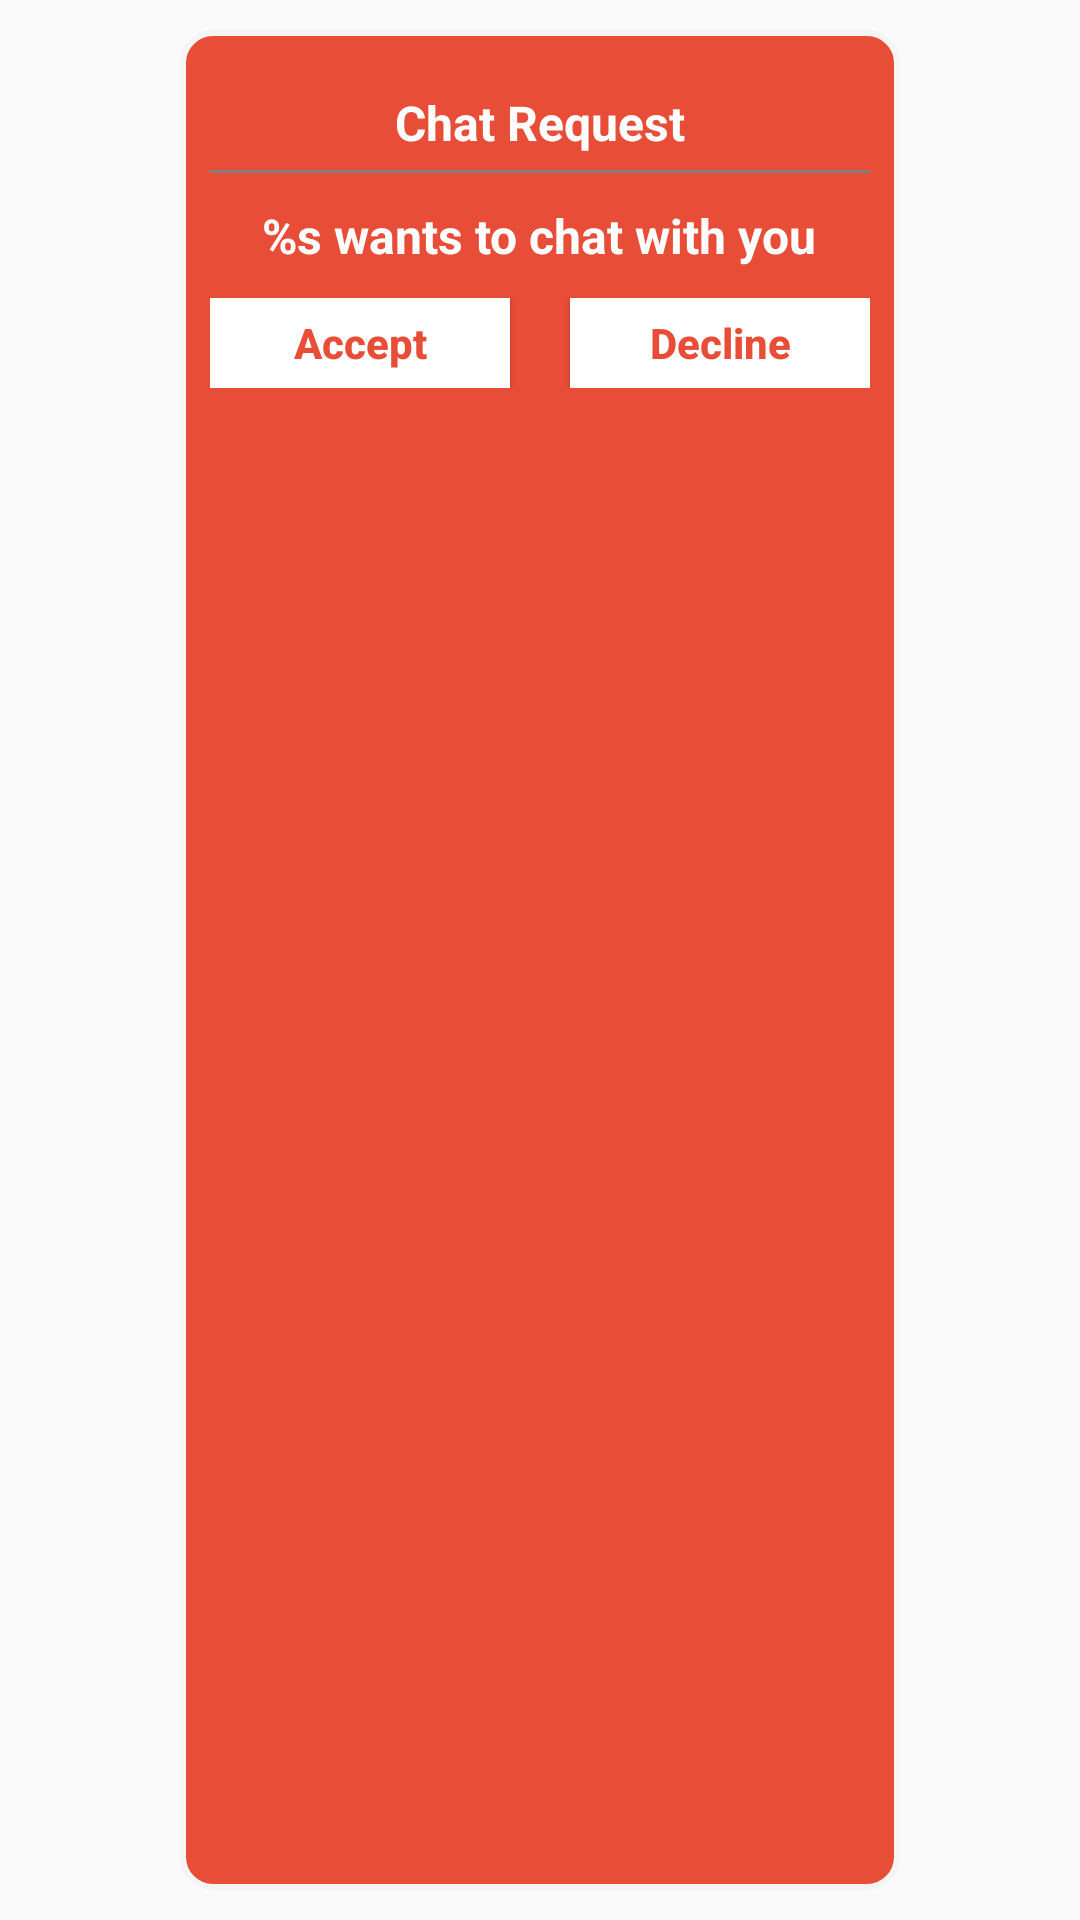

This screen was rendered from an Android layout file. Write that file and the resources it references.
<!-- AndroidManifest.xml: application theme AppTheme -->
<!-- res/layout/dialog_chat_request.xml -->
<?xml version="1.0" encoding="utf-8"?>
<LinearLayout xmlns:android="http://schemas.android.com/apk/res/android"
    android:layout_width="fill_parent"
    android:layout_height="150dp"
    android:background="@android:color/transparent"
    android:gravity="center"
    android:orientation="vertical"
    android:padding="10dp">

    <LinearLayout
        android:layout_width="wrap_content"
        android:layout_height="match_parent"
        android:background="@drawable/shape_voice_activity_bg"
        android:orientation="vertical"
        android:padding="10dp">

        <TextView
            android:layout_width="wrap_content"
            android:layout_height="wrap_content"
            android:layout_gravity="center"
            android:layout_marginBottom="5dp"
            android:layout_marginTop="10dp"
            android:text="@string/chat_request"
            android:textColor="@android:color/white"
            android:textSize="16sp"
            android:textStyle="bold" />

        <LinearLayout
            android:layout_width="match_parent"
            android:layout_height="1dp"
            android:background="@color/Gray" />

        <TextView
            android:id="@+id/tv_chat_req"
            android:layout_width="wrap_content"
            android:layout_height="wrap_content"
            android:layout_gravity="center"
            android:layout_margin="10dp"
            android:text="@string/_wants_to_chat_with_you"
            android:textColor="@android:color/white"
            android:textSize="16sp"
            android:textStyle="bold" />

        <LinearLayout
            android:layout_width="220dp"
            android:layout_height="wrap_content"
            android:layout_gravity="center"
            android:orientation="horizontal">

            <Button
                android:id="@+id/btn_accept"
                android:layout_width="100dp"
                android:layout_height="30dp"
                android:background="@android:color/white"
                android:clickable="true"
                android:text="@string/accept"
                android:textAllCaps="false"
                android:textColor="@color/orange4_new_theme"
                android:textStyle="bold" />

            <android.widget.Space
                android:layout_width="0dp"
                android:layout_height="match_parent"
                android:layout_weight="1" />

            <Button
                android:id="@+id/btn_decline"
                android:layout_width="100dp"
                android:layout_height="30dp"
                android:layout_marginLeft="5dp"
                android:background="@android:color/white"
                android:clickable="true"
                android:text="@string/decline"
                android:textAllCaps="false"
                android:textColor="@color/orange4_new_theme"
                android:textStyle="bold" />
        </LinearLayout>
    </LinearLayout>

</LinearLayout>
<!-- resources referenced by this layout -->
<resources>
  <color name="Gray">#808080</color>
  <color name="orange4_new_theme">#e84d37</color>
  <!-- drawable shape_voice_activity_bg (drawable) -->
  <?xml version="1.0" encoding="utf-8"?>
  <layer-list xmlns:android="http://schemas.android.com/apk/res/android">
      <item android:state_pressed="false">
          <shape>
              <gradient android:angle="270" android:endColor="@color/orange4_new_theme" android:startColor="@color/orange4_new_theme" />
              <corners android:radius="10dp" />
              <stroke android:width="2dp" android:color="@color/WhiteSmoke"/>
          </shape>
      </item>
  </layer-list>
  <string name="_wants_to_chat_with_you">%s wants to chat with you</string>
  <string name="accept">Accept</string>
  <string name="chat_request">Chat Request</string>
  <string name="decline">Decline</string>
  <style name="AppTheme" parent="Theme.AppCompat.Light.DarkActionBar">
          
          <item name="colorPrimary">@color/colorPrimary</item>
          <item name="colorPrimaryDark">@color/colorPrimaryDark</item>
          <item name="colorAccent">@color/colorAccent</item>
          <item name="android:actionBarSize">0dp</item>
      </style>
  <color name="WhiteSmoke">#F5F5F5</color>
  <color name="colorPrimary">#3F51B5</color>
  <color name="colorPrimaryDark">#303F9F</color>
  <color name="colorAccent">#FF4081</color>
</resources>
